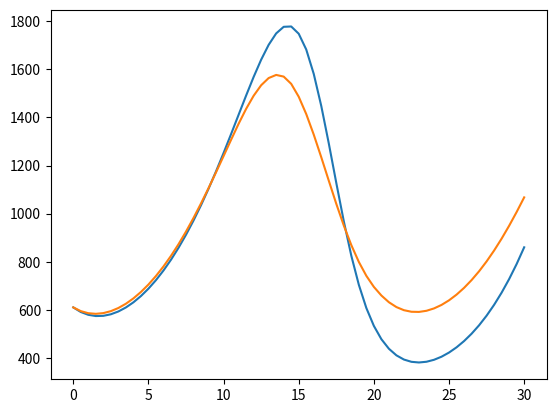

The matplotlib source for this figure:
import numpy as np
import scipy.integrate as scp
import matplotlib.pyplot as plt

h = 0.5
t = np.arange(0, 30 + h, h)
y_begin = [610, 22]

a = 0.23
b = 0.0133
c = 0.4
d = 0.0004

def main():
    " V Arne, label D "
    sol_1 = euler()
    sol_2 = RK45()
    
def euler():
    rabbit = np.zeros(len(t))
    rabbit[0] = y_begin[0]
    fox = np.zeros(len(t))
    fox[0] = y_begin[1]

    for i in range(len(t)-1):
        rabbit[i+1] = rabbit[i] + h * fun1(rabbit[i], fox[i])[0]
        fox[i+1] = fox[i] + h * fun1(rabbit[i], fox[i])[1]
        #print(fun1(rabbit[i], fox[i]))
        
    plt.plot(t, rabbit)
    
def RK45():
    """" rabbit = y[0], fox = y[1] """
    sol = scp.solve_ivp(fun2, [0, 30], y_begin, method = "RK45", t_eval = t)
    #print(sol.y[0])

    plt.plot(t, sol.y[0])
    
def fun1(x, y):
        dxdt = a*x - b*x*y
        dydt = -c*y + d*x*y
        return [dxdt, dydt]
    
def fun2(t, y):
    dxdt = a*y[0] - b*y[0]*y[1]
    dydt = -c*y[1] + d*y[0]*y[1]
    return [dxdt, dydt]
    
if __name__ == "__main__":
    main()